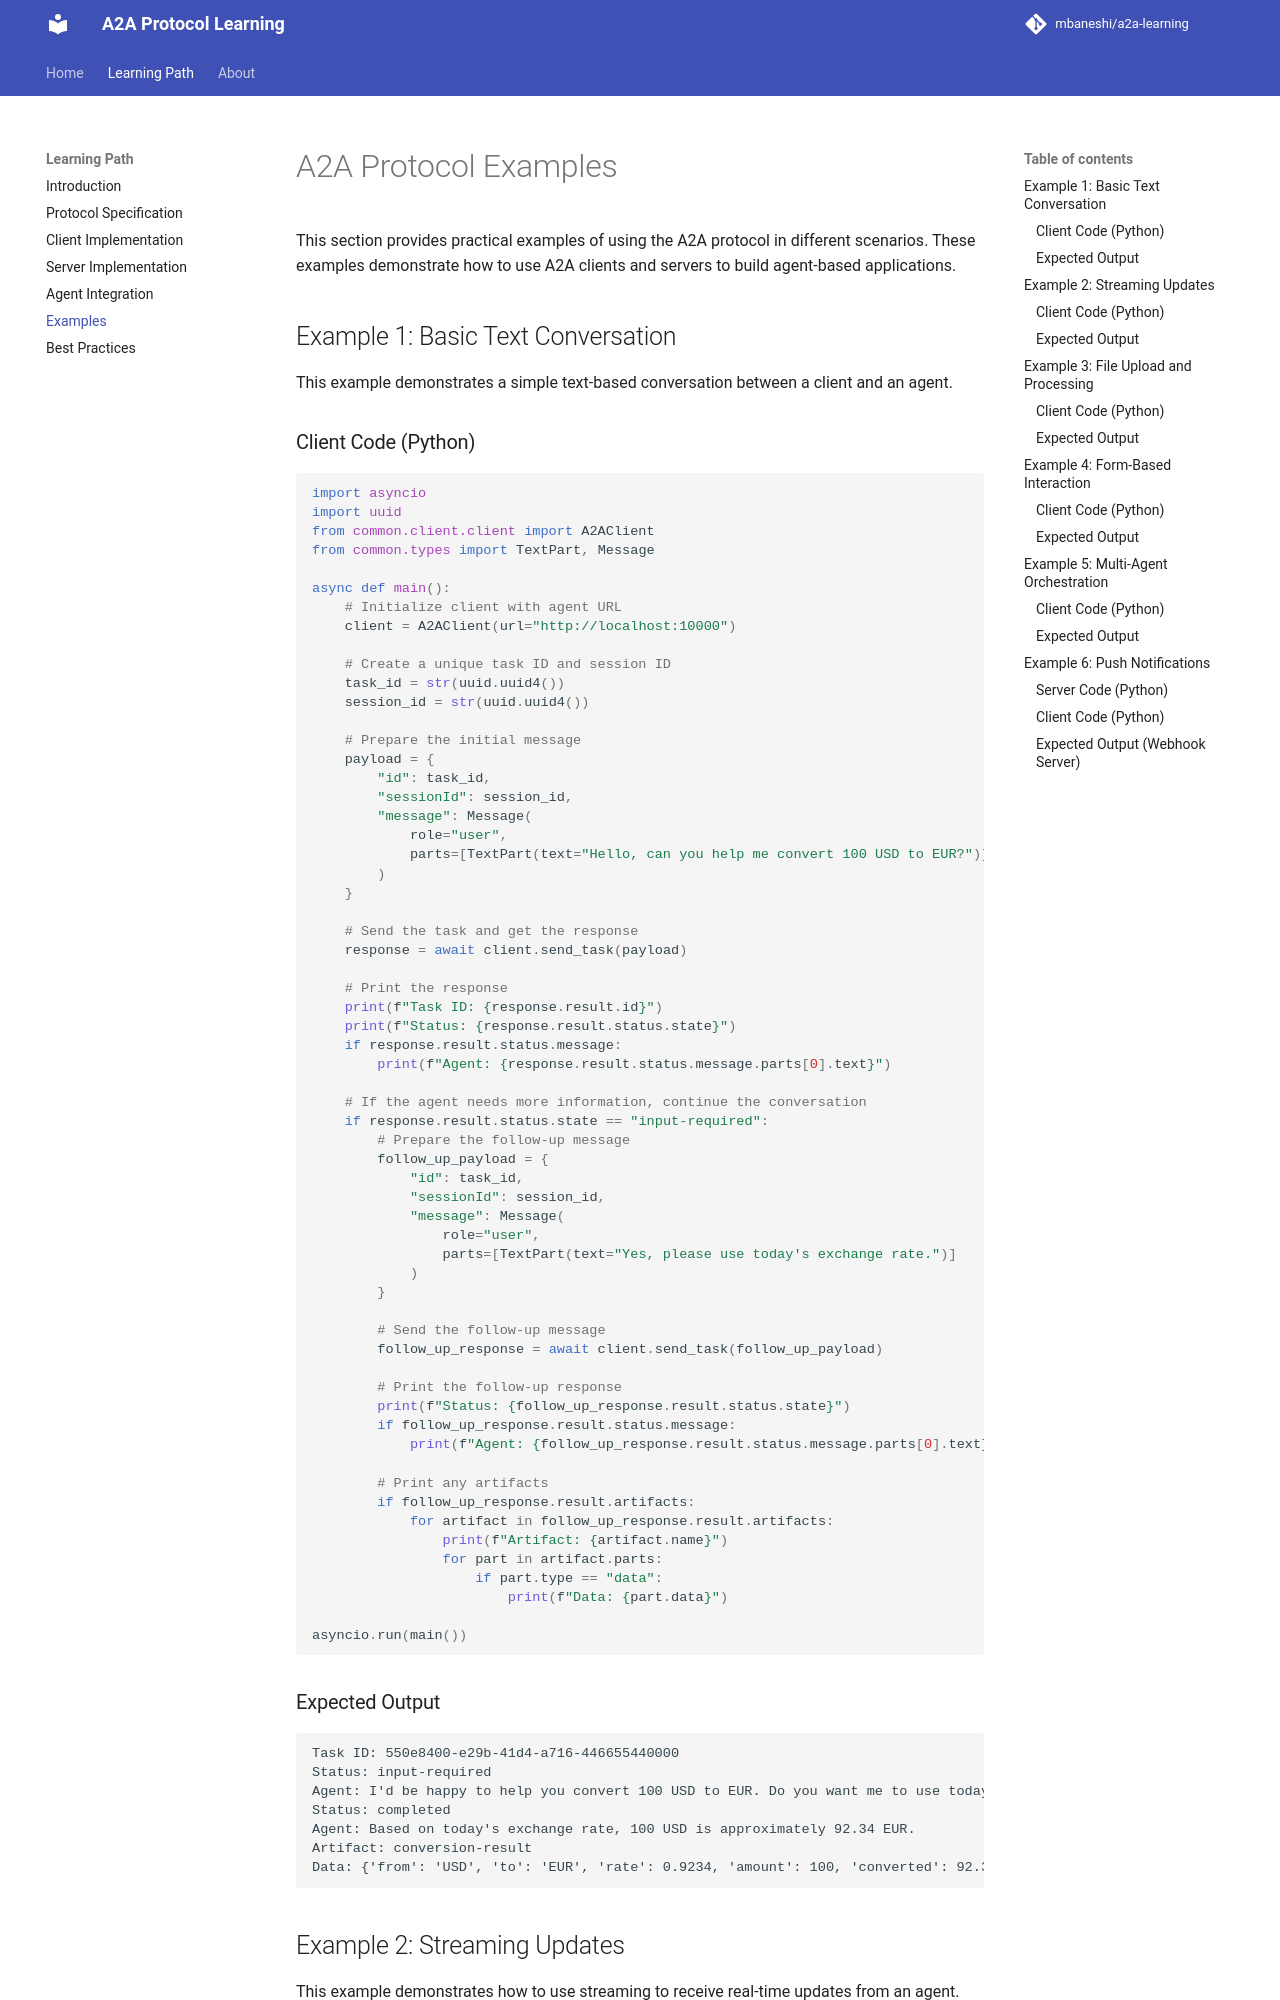

repository: mbaneshi/a2a-learning · page: examples/index.html · generator: mkdocs

# A2A Protocol Examples

This section provides practical examples of using the A2A protocol in different scenarios. These examples demonstrate how to use A2A clients and servers to build agent-based applications.

## Example 1: Basic Text Conversation

This example demonstrates a simple text-based conversation between a client and an agent.

### Client Code (Python)

```python
import asyncio
import uuid
from common.client.client import A2AClient
from common.types import TextPart, Message

async def main():
    # Initialize client with agent URL
    client = A2AClient(url="http://localhost:10000")
    
    # Create a unique task ID and session ID
    task_id = str(uuid.uuid4())
    session_id = str(uuid.uuid4())
    
    # Prepare the initial message
    payload = {
        "id": task_id,
        "sessionId": session_id,
        "message": Message(
            role="user",
            parts=[TextPart(text="Hello, can you help me convert 100 USD to EUR?")]
        )
    }
    
    # Send the task and get the response
    response = await client.send_task(payload)
    
    # Print the response
    print(f"Task ID: {response.result.id}")
    print(f"Status: {response.result.status.state}")
    if response.result.status.message:
        print(f"Agent: {response.result.status.message.parts[0].text}")
    
    # If the agent needs more information, continue the conversation
    if response.result.status.state == "input-required":
        # Prepare the follow-up message
        follow_up_payload = {
            "id": task_id,
            "sessionId": session_id,
            "message": Message(
                role="user",
                parts=[TextPart(text="Yes, please use today's exchange rate.")]
            )
        }
        
        # Send the follow-up message
        follow_up_response = await client.send_task(follow_up_payload)
        
        # Print the follow-up response
        print(f"Status: {follow_up_response.result.status.state}")
        if follow_up_response.result.status.message:
            print(f"Agent: {follow_up_response.result.status.message.parts[0].text}")
        
        # Print any artifacts
        if follow_up_response.result.artifacts:
            for artifact in follow_up_response.result.artifacts:
                print(f"Artifact: {artifact.name}")
                for part in artifact.parts:
                    if part.type == "data":
                        print(f"Data: {part.data}")

asyncio.run(main())
```

### Expected Output

```
Task ID: 550e8400-e29b-41d4-a716-446655440000
Status: input-required
Agent: I'd be happy to help you convert 100 USD to EUR. Do you want me to use today's exchange rate?
Status: completed
Agent: Based on today's exchange rate, 100 USD is approximately 92.34 EUR.
Artifact: conversion-result
Data: {'from': 'USD', 'to': 'EUR', 'rate': 0.9234, 'amount': 100, 'converted': 92.34}
```

## Example 2: Streaming Updates

This example demonstrates how to use streaming to receive real-time updates from an agent.
